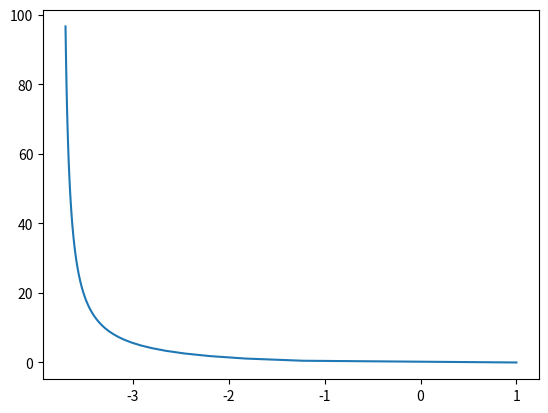

Here is the Python script that generated this plot:
import matplotlib.pyplot as plt
from scipy.integrate import odeint
import math
from numpy import arange



def EquacoesDiferenciais(lisSolucoes, t):
    Ya = lisSolucoes[0]
    Xa = lisSolucoes[1]
    Vxa = lisSolucoes[2]
    Vya = lisSolucoes[3]      


    dXadt = Vxa
    dYadt = Vya 
    dVxadt = (-4*math.pi**2)*Xa/(Xa**2 + Ya**2)**(3/2)
    dVyadt = (-4*math.pi**2)*Ya/(Xa**2 + Ya**2)**(3/2)

    


    return[dYadt, dVyadt, dXadt, dVxadt]

#delta t
dt=1e-1
t=arange(0,12,dt)
#condições inciais
Ya0 = 0
Xa0 = 1
Vxa0 = 0
Vya0 = 2*math.pi
Y0=[Ya0, Xa0, Vxa0, Vya0]

S=odeint(EquacoesDiferenciais, Y0, t)

plt.plot(S[:,1], S[:,0])